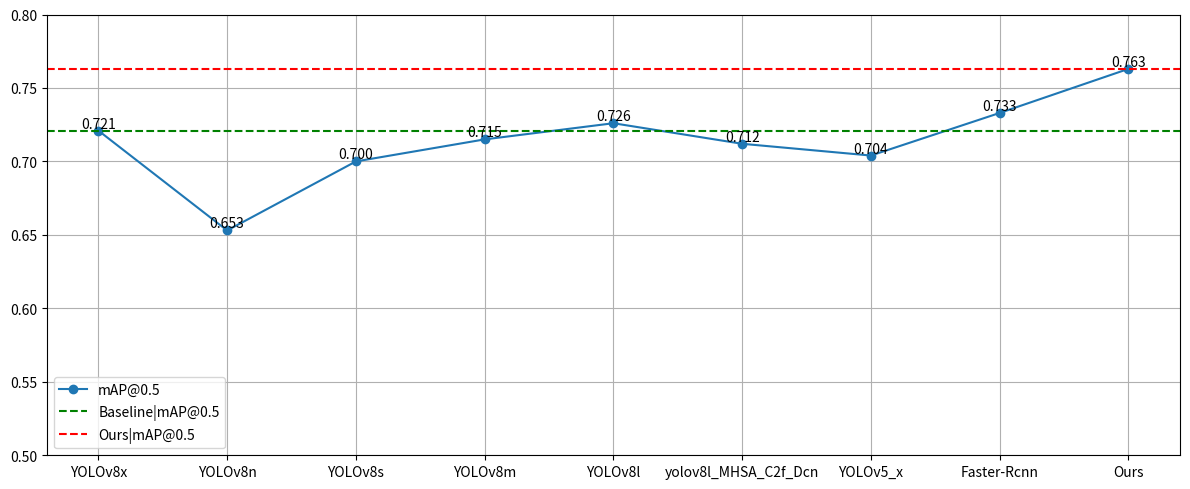

This figure's Python source:
import matplotlib.pyplot as plt

# 定义数据
conditions = ['YOLOv8x', 'YOLOv8n', 'YOLOv8s', 'YOLOv8m', 'YOLOv8l','yolov8l_MHSA_C2f_Dcn', 'YOLOv5_x', 'Faster-Rcnn','Ours']
mAP_05 = [0.721, 0.653, 0.7, 0.715, 0.726, 0.712, 0.704, 0.733, 0.763]


# 创建图形和坐标轴
plt.figure(figsize=(12, 5))

# 绘制mAP@0.5数据
plt.plot(conditions, mAP_05, marker='o', label='mAP@0.5')


# 添加标记
for i, mAP in enumerate(mAP_05):
    plt.text(conditions[i], mAP, f"{mAP:.3f}", ha='center', va='bottom')

plt.axhline(y=0.721, color='green', linestyle='dashed', label='Baseline|mAP@0.5')
plt.axhline(y=0.763, color='red', linestyle='dashed', label='Ours|mAP@0.5')




# 设置标题和标签

plt.ylim(0.5, 0.8)  # 设置y轴范围

# 添加图例
plt.legend()

# 自动调整布局以避免标签重叠
plt.tight_layout()

# 显示图形
plt.grid(True)
plt.show()
